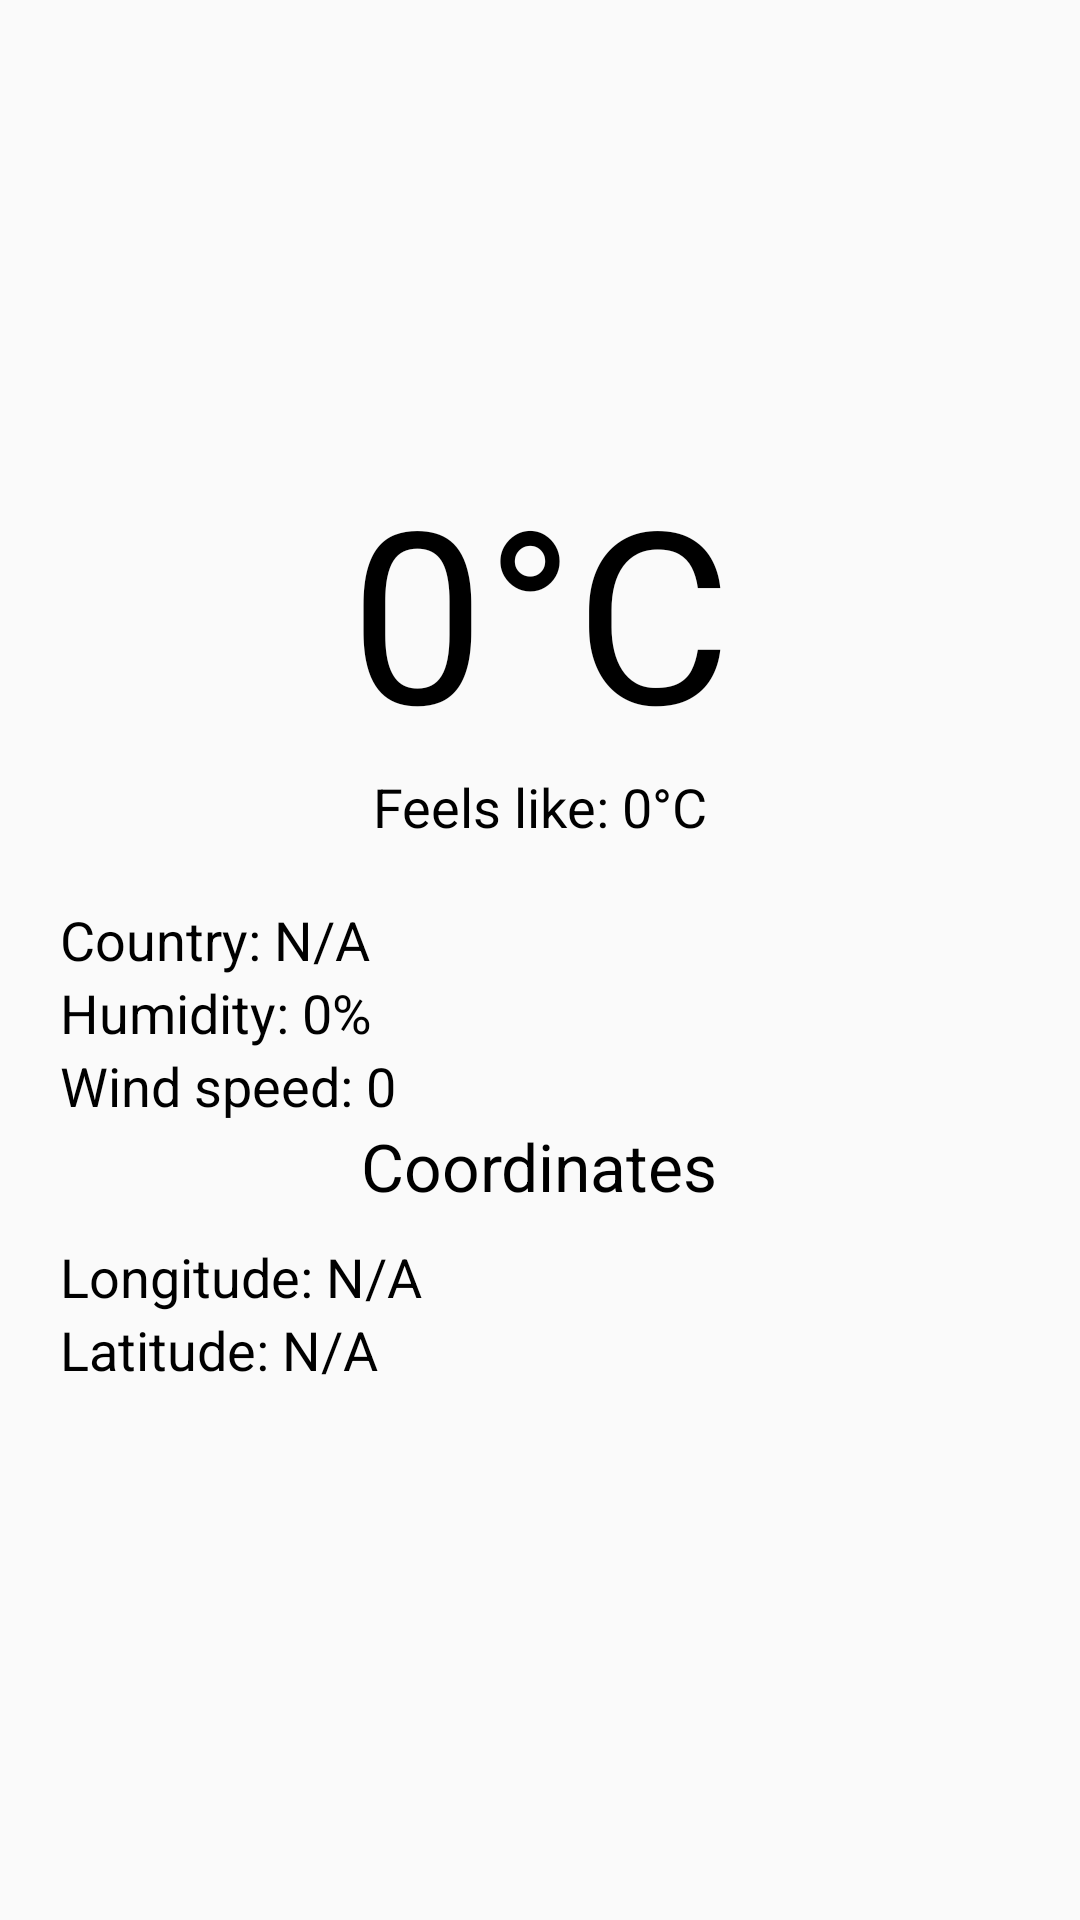

Reconstruct the res/layout file that produces this screen, plus the resources it refers to.
<!-- AndroidManifest.xml: application theme Theme.Hw3a3again -->
<!-- res/layout/fragment_weather.xml -->
<?xml version="1.0" encoding="utf-8"?>
<androidx.constraintlayout.widget.ConstraintLayout xmlns:android="http://schemas.android.com/apk/res/android"
    xmlns:tools="http://schemas.android.com/tools"
    android:layout_width="match_parent"
    android:layout_height="match_parent"
    xmlns:app="http://schemas.android.com/apk/res-auto"
    tools:context=".ui.weather.WeatherFragment">

    <TextView
        android:id="@+id/tv_temp"
        app:layout_constraintTop_toTopOf="parent"
        app:layout_constraintStart_toStartOf="parent"
        app:layout_constraintEnd_toEndOf="parent"
        android:text="@string/temp_blank"
        android:textSize="80sp"
        android:textColor="@color/black"
        android:layout_marginTop="150dp"
        android:layout_width="wrap_content"
        android:layout_height="wrap_content"/>

    <TextView
        android:id="@+id/tv_feels_temp"
        app:layout_constraintTop_toBottomOf="@id/tv_temp"
        app:layout_constraintStart_toStartOf="parent"
        app:layout_constraintEnd_toEndOf="parent"
        android:text="@string/feels_like_blank"
        android:textSize="18sp"
        android:textColor="@color/black"
        android:layout_width="wrap_content"
        android:layout_height="wrap_content"/>

    <LinearLayout
        app:layout_constraintTop_toBottomOf="@id/tv_feels_temp"
        android:orientation="vertical"
        android:layout_margin="20sp"
        android:layout_width="match_parent"
        android:layout_height="wrap_content">

        <TextView
            android:id="@+id/tv_country"
            android:text="@string/country_blank"
            android:textSize="18sp"
            android:textColor="@color/black"
            android:layout_width="wrap_content"
            android:layout_height="wrap_content"/>

        <TextView
            android:id="@+id/tv_humidity"
            android:text="@string/humidity_blank"
            android:textSize="18sp"
            android:textColor="@color/black"
            android:layout_width="wrap_content"
            android:layout_height="wrap_content"/>

        <TextView
            android:id="@+id/tv_wind_speed"
            android:text="@string/wind_speed_blank"
            android:textSize="18sp"
            android:textColor="@color/black"
            android:layout_width="wrap_content"
            android:layout_height="wrap_content"/>

        <TextView
            android:text="@string/coordinates"
            android:layout_gravity="center"
            android:textSize="22sp"
            android:textColor="@color/black"
            android:layout_marginBottom="10dp"
            android:layout_width="wrap_content"
            android:layout_height="wrap_content"/>

        <TextView
            android:id="@+id/tv_longitude"
            android:text="@string/longitude_blank"
            android:textSize="18sp"
            android:textColor="@color/black"
            android:layout_width="wrap_content"
            android:layout_height="wrap_content"/>

        <TextView
            android:id="@+id/tv_latitude"
            android:text="@string/latitude_blank"
            android:textSize="18sp"
            android:textColor="@color/black"
            android:layout_width="wrap_content"
            android:layout_height="wrap_content"/>

    </LinearLayout>


</androidx.constraintlayout.widget.ConstraintLayout>
<!-- resources referenced by this layout -->
<resources>
  <color name="black">#FF000000</color>
  <string name="coordinates">Coordinates</string>
  <string name="country_blank">Country: N/A</string>
  <string name="feels_like_blank">Feels like: 0°С</string>
  <string name="humidity_blank">Humidity: 0%</string>
  <string name="latitude_blank">Latitude: N/A</string>
  <string name="longitude_blank">Longitude: N/A</string>
  <string name="temp_blank">0°С</string>
  <string name="wind_speed_blank">Wind speed: 0</string>
  <style name="Theme.Hw3a3again" parent="Theme.MaterialComponents.DayNight.NoActionBar.Bridge">
          
          <item name="colorPrimary">@color/purple_500</item>
          <item name="colorPrimaryVariant">@color/purple_700</item>
          <item name="colorOnPrimary">@color/white</item>
          
          <item name="colorSecondary">@color/teal_200</item>
          <item name="colorSecondaryVariant">@color/teal_700</item>
          <item name="colorOnSecondary">@color/black</item>
          
          <item name="android:statusBarColor" tools:targetApi="l">?attr/colorPrimaryVariant</item>
          
          <item name="android:windowTranslucentStatus">true</item>
          <item name="android:windowTranslucentNavigation">true</item>
          <item name="android:windowLightStatusBar">true</item>
      </style>
  <color name="purple_500">#FF6200EE</color>
  <color name="purple_700">#FF3700B3</color>
  <color name="white">#FFFFFFFF</color>
  <color name="teal_200">#FF03DAC5</color>
  <color name="teal_700">#FF018786</color>
</resources>
